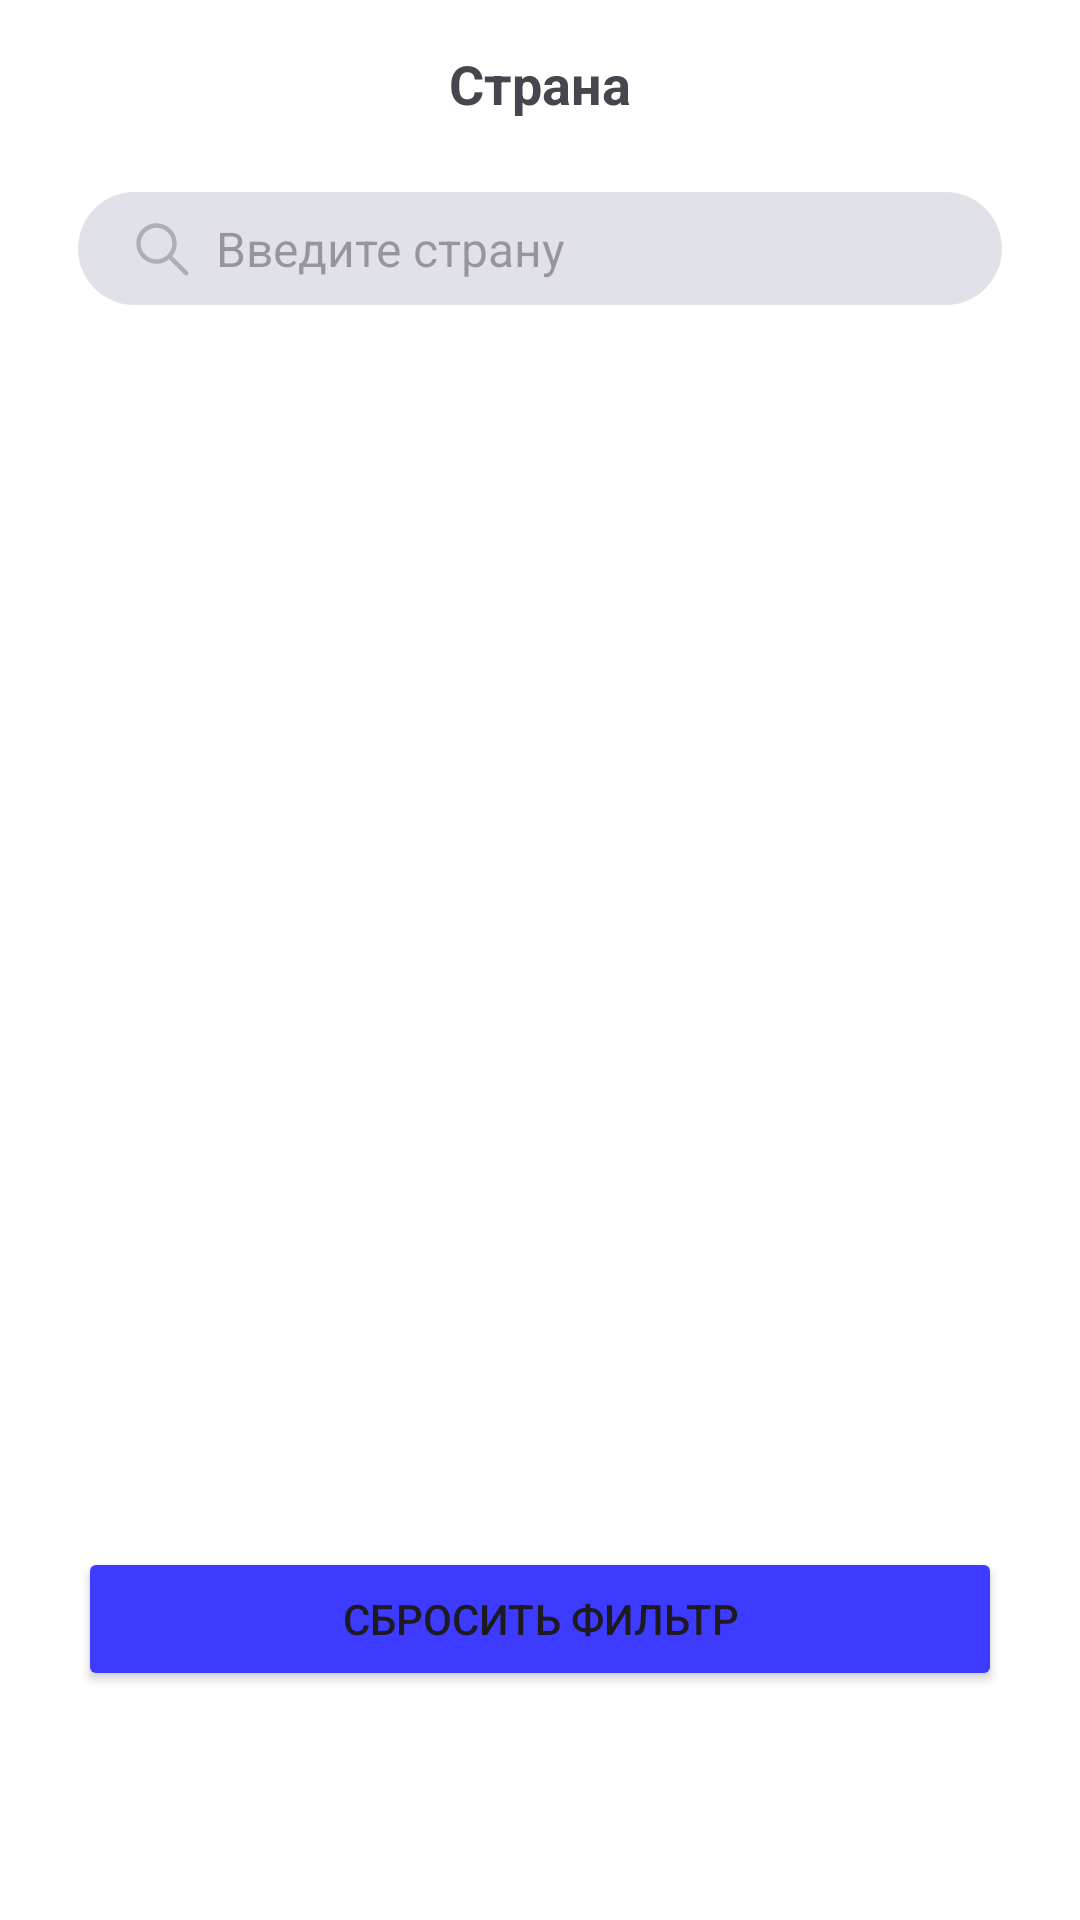

The Android layout XML behind this screen, and the referenced resources:
<!-- AndroidManifest.xml: application theme Theme.AfishaMovies -->
<!-- res/layout/fragment_search_choose.xml -->
<?xml version="1.0" encoding="utf-8"?>
<androidx.constraintlayout.widget.ConstraintLayout xmlns:android="http://schemas.android.com/apk/res/android"
    xmlns:app="http://schemas.android.com/apk/res-auto"
    xmlns:tools="http://schemas.android.com/tools"
    android:layout_width="match_parent"
    android:layout_height="match_parent"
    android:background="@color/white"
    tools:context=".presentation.ui.searchpage.searchsettingsfragment.searchchoosefragment.SearchChooseFragment">

    <Toolbar
        android:id="@+id/toolbar"
        android:layout_width="match_parent"
        android:layout_height="@dimen/layout_height_56dp"
        app:layout_constraintTop_toTopOf="parent">

        <TextView
            android:id="@+id/tv_title"
            android:layout_width="wrap_content"
            android:layout_height="wrap_content"
            android:layout_gravity="center"
            android:text="@string/country"
            android:textSize="@dimen/text_size_18sp"
            android:textStyle="bold" />

        <ImageView
            android:id="@+id/iv_back"
            android:layout_width="@dimen/width_46dp"
            android:layout_height="@dimen/height_46dp"
            android:background="@drawable/bg_ripple_rectangle"
            android:clickable="true"
            android:contentDescription="@null"
            android:focusable="true"
            android:src="@drawable/ic_arrow_back" />
    </Toolbar>

    <ImageView
        android:layout_width="0dp"
        android:layout_height="@dimen/height_36dp"
        android:contentDescription="@null"
        android:paddingStart="@dimen/padding_start_16dp"
        android:paddingEnd="0dp"
        android:src="@drawable/ic_search"
        app:layout_constraintBottom_toBottomOf="@id/sb_main"
        app:layout_constraintStart_toStartOf="@id/sb_main"
        app:layout_constraintTop_toTopOf="@id/sb_main" />

    <EditText
        android:id="@+id/sb_main"
        android:layout_width="match_parent"
        android:layout_height="wrap_content"
        android:layout_marginHorizontal="@dimen/margin_horizontal"
        android:layout_marginTop="@dimen/margin_top_8dp"
        android:background="@drawable/bg_search_bar"
        android:importantForAutofill="no"
        android:hint="@string/input_country"
        android:inputType="text"
        android:paddingVertical="@dimen/padding_vertical_8dp"
        android:paddingStart="@dimen/padding_start_46dp"
        android:paddingEnd="@dimen/padding_end_60dp"
        android:singleLine="true"
        android:textSize="@dimen/text_size_16sp"
        app:layout_constraintEnd_toEndOf="parent"
        app:layout_constraintStart_toStartOf="parent"
        app:layout_constraintTop_toBottomOf="@id/toolbar" />

    <androidx.recyclerview.widget.RecyclerView
        android:id="@+id/rv_filter_items"
        android:layout_width="match_parent"
        android:layout_height="@dimen/filter_items_rv_height_350dp"
        android:layout_marginTop="@dimen/margin_top_46dp"
        app:layout_constraintBottom_toTopOf="@id/button_reset"
        app:layout_constraintTop_toBottomOf="@id/sb_main"
        tools:listitem="@layout/choose_filter_item" />

    <Button
        android:id="@+id/button_reset"
        android:layout_width="match_parent"
        android:layout_height="wrap_content"
        android:layout_marginHorizontal="@dimen/margin_horizontal"
        android:layout_marginTop="@dimen/margin_top_18dp"
        android:layout_marginBottom="@dimen/margin_bottom_36dp"
        android:text="@string/reset_filter"
        android:backgroundTint="@color/blue"
        app:layout_constraintEnd_toEndOf="parent"
        app:layout_constraintStart_toStartOf="parent"
        app:layout_constraintTop_toBottomOf="@id/rv_filter_items" />

</androidx.constraintlayout.widget.ConstraintLayout>
<!-- res/layout/choose_filter_item.xml (included above) -->
<?xml version="1.0" encoding="utf-8"?>
<androidx.constraintlayout.widget.ConstraintLayout xmlns:android="http://schemas.android.com/apk/res/android"
    xmlns:app="http://schemas.android.com/apk/res-auto"
    xmlns:tools="http://schemas.android.com/tools"
    android:id="@+id/choose_filter_item"
    android:layout_width="match_parent"
    android:layout_height="wrap_content"
    android:background="@drawable/bg_ripple_rectangle_straight"
    android:clickable="true"
    android:focusable="true">

    <TextView
        android:id="@+id/tv_filter_item"
        android:layout_width="0dp"
        android:layout_height="wrap_content"
        android:layout_marginStart="@dimen/margin_start"
        android:paddingVertical="@dimen/padding_vertical_16dp"
        android:textSize="@dimen/text_size_16sp"
        android:textStyle="bold"
        app:layout_constraintEnd_toEndOf="parent"
        app:layout_constraintStart_toStartOf="parent"
        app:layout_constraintTop_toTopOf="parent"
        tools:text="Россия" />

    <com.google.android.material.divider.MaterialDivider
        android:layout_width="0dp"
        android:layout_height="@dimen/height_1dp"
        app:dividerColor="@android:color/darker_gray"
        app:layout_constraintBottom_toBottomOf="parent"
        app:layout_constraintEnd_toEndOf="parent"
        app:layout_constraintStart_toStartOf="parent" />

</androidx.constraintlayout.widget.ConstraintLayout>
<!-- resources referenced by this layout -->
<resources>
  <color name="blue">#3D3BFF</color>
  <color name="white">#FFFFFFFF</color>
  <dimen name="filter_items_rv_height_350dp">350dp</dimen>
  <dimen name="height_1dp">1dp</dimen>
  <dimen name="height_36dp">36dp</dimen>
  <dimen name="height_46dp">46dp</dimen>
  <dimen name="layout_height_56dp">56dp</dimen>
  <dimen name="margin_bottom_36dp">36dp</dimen>
  <dimen name="margin_horizontal">26dp</dimen>
  <dimen name="margin_start">26dp</dimen>
  <dimen name="margin_top_18dp">18dp</dimen>
  <dimen name="margin_top_46dp">46dp</dimen>
  <dimen name="margin_top_8dp">8dp</dimen>
  <dimen name="padding_end_60dp">60dp</dimen>
  <dimen name="padding_start_16dp">16dp</dimen>
  <dimen name="padding_start_46dp">46dp</dimen>
  <dimen name="padding_vertical_16dp">16dp</dimen>
  <dimen name="padding_vertical_8dp">8dp</dimen>
  <dimen name="text_size_16sp">16sp</dimen>
  <dimen name="text_size_18sp">18sp</dimen>
  <dimen name="width_46dp">46dp</dimen>
  <!-- drawable bg_ripple_rectangle (drawable) -->
  <?xml version="1.0" encoding="utf-8"?>
  <ripple xmlns:android="http://schemas.android.com/apk/res/android"
      android:color="?attr/colorControlHighlight">
  
      <item android:id="@android:id/mask">
          <shape android:shape="rectangle">
              <corners android:radius="@dimen/radius_16dp" />
              <solid android:color="@color/white" />
          </shape>
      </item>
  
      <item>
          <shape android:shape="rectangle">
              <corners android:radius="@dimen/radius_16dp" />
              <solid android:color="@android:color/transparent" />
          </shape>
      </item>
  </ripple>
  <!-- drawable bg_ripple_rectangle_straight (drawable) -->
  <?xml version="1.0" encoding="utf-8"?>
  <ripple xmlns:android="http://schemas.android.com/apk/res/android"
      android:color="?attr/colorControlHighlight">
  
      <item android:id="@android:id/mask">
          <shape android:shape="rectangle">
              <solid android:color="@color/white" />
          </shape>
      </item>
  
      <item>
          <shape android:shape="rectangle">
              <solid android:color="@android:color/transparent" />
          </shape>
      </item>
  </ripple>
  <!-- drawable bg_search_bar (drawable) -->
  <?xml version="1.0" encoding="utf-8"?>
  <shape xmlns:android="http://schemas.android.com/apk/res/android" android:shape="rectangle">
      <solid android:color="#66B5B5C9"/>
      <corners android:radius="56dp"/>
  </shape>
  <string name="country">Страна</string>
  <string name="input_country">Введите страну</string>
  <string name="reset_filter">Сбросить фильтр</string>
  <style name="Theme.AfishaMovies" parent="Base.Theme.AfishaMovies" />
  <dimen name="radius_16dp">16dp</dimen>
  <style name="Base.Theme.AfishaMovies" parent="Theme.Material3.DayNight.NoActionBar">
          
          
          <item name="android:statusBarColor">@android:color/transparent</item>
          <item name="android:navigationBarColor">@android:color/transparent</item>
  
          <item name="android:windowDrawsSystemBarBackgrounds">true</item>
          <item name="android:windowTranslucentStatus">false</item>
          <item name="android:windowTranslucentNavigation">false</item>
      </style>
</resources>
